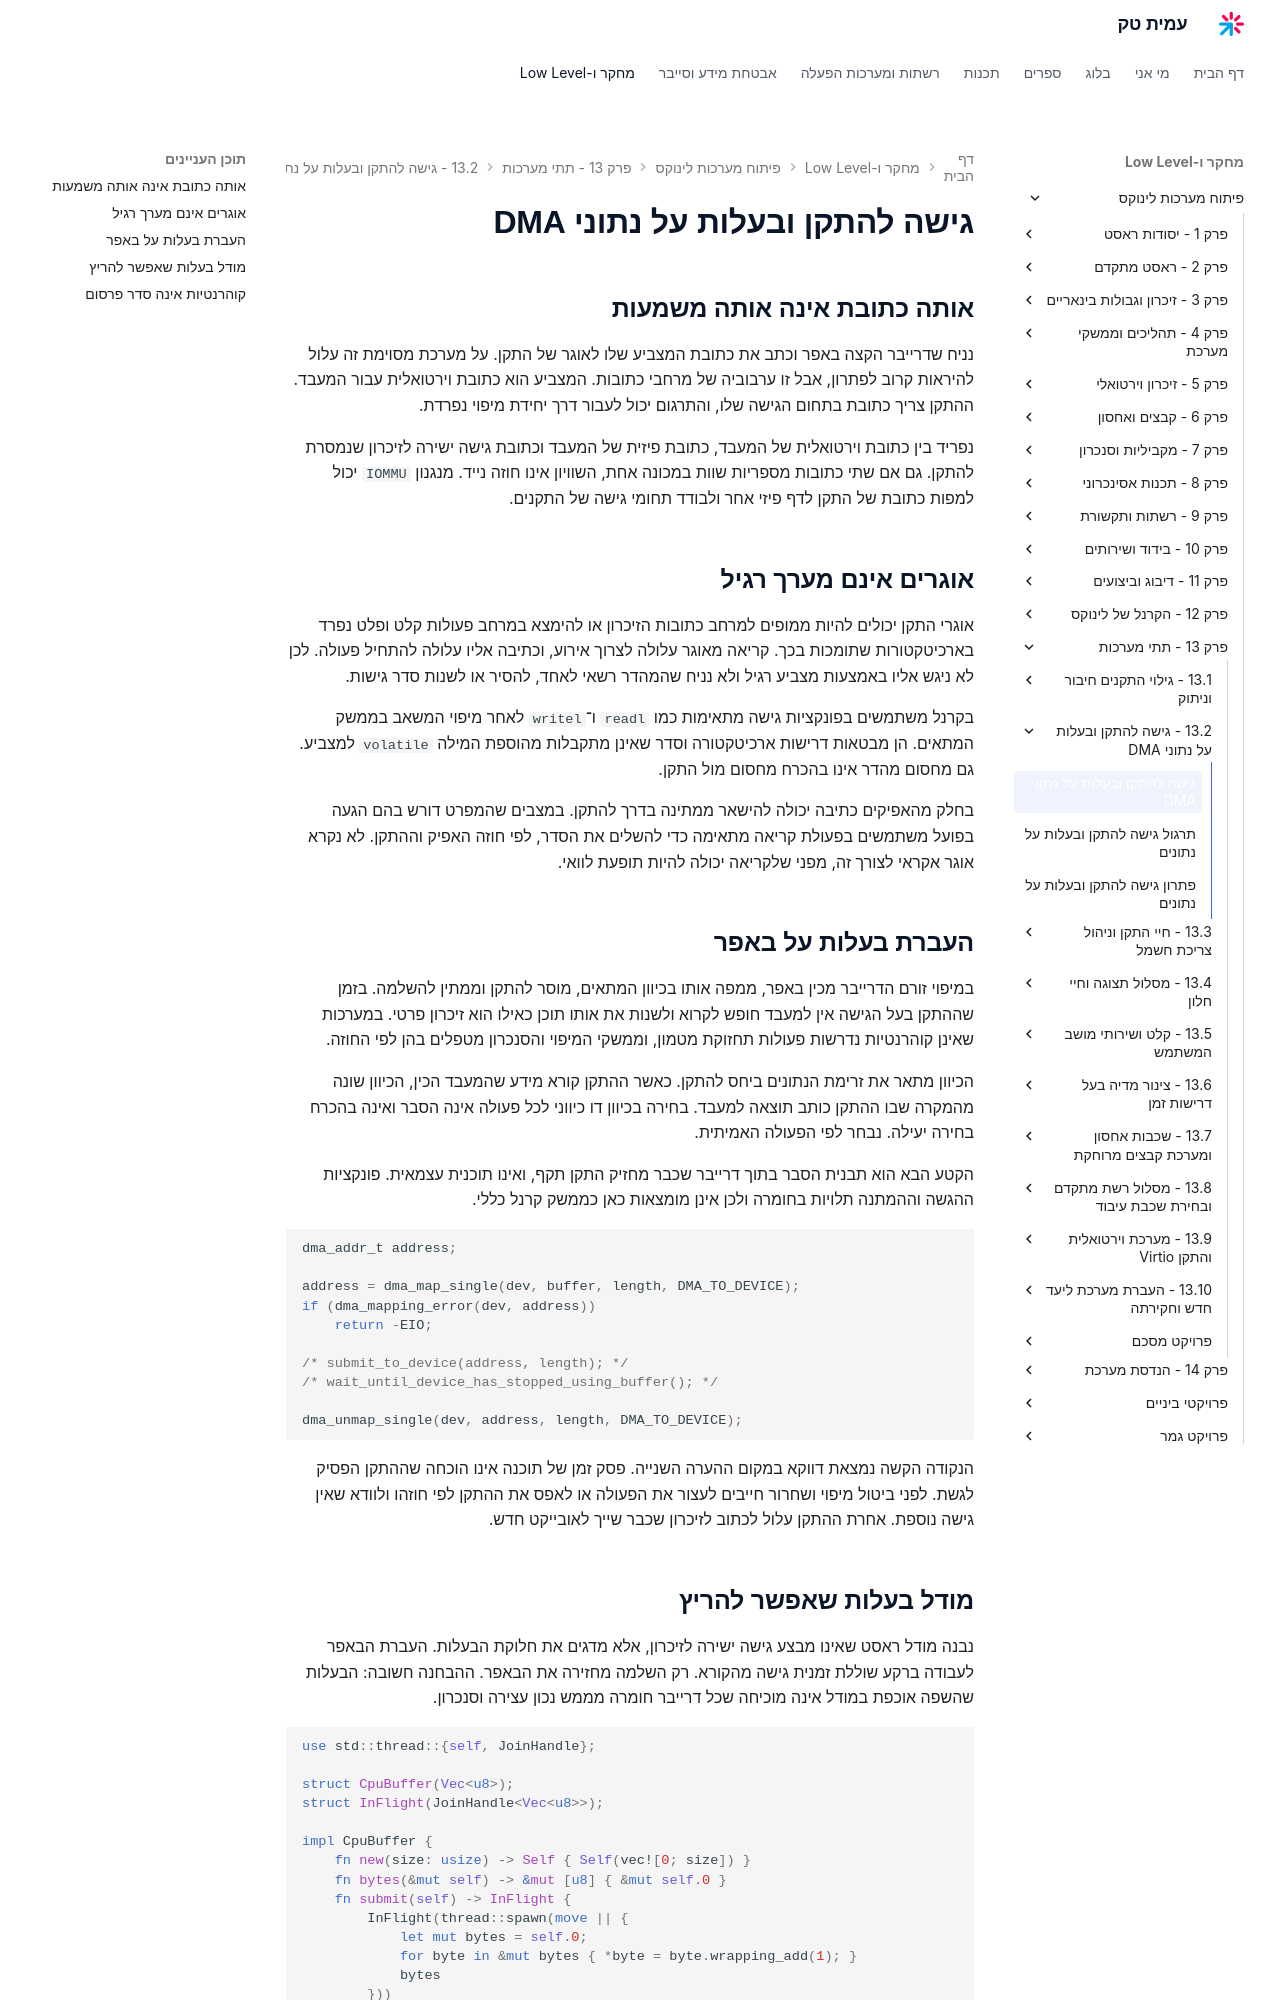

repository: AmitPinchasi/amittech · page: פיתוח-מערכות-לינוקס/13 - תתי מערכות/13.2 - גישה להתקן ובעלות על נתוני DMA/13.2 - גישה להתקן ובעלות על נתוני DMA - הרצאה/index.html · generator: mkdocs

# גישה להתקן ובעלות על נתוני DMA

## אותה כתובת אינה אותה משמעות

נניח שדרייבר הקצה באפר וכתב את כתובת המצביע שלו לאוגר של התקן. על מערכת מסוימת זה עלול להיראות קרוב לפתרון, אבל זו ערבוביה של מרחבי כתובות. המצביע הוא כתובת וירטואלית עבור המעבד. ההתקן צריך כתובת בתחום הגישה שלו, והתרגום יכול לעבור דרך יחידת מיפוי נפרדת.

נפריד בין כתובת וירטואלית של המעבד, כתובת פיזית של המעבד וכתובת גישה ישירה לזיכרון שנמסרת להתקן. גם אם שתי כתובות מספריות שוות במכונה אחת, השוויון אינו חוזה נייד. מנגנון `IOMMU` יכול למפות כתובת של התקן לדף פיזי אחר ולבודד תחומי גישה של התקנים.

## אוגרים אינם מערך רגיל

אוגרי התקן יכולים להיות ממופים למרחב כתובות הזיכרון או להימצא במרחב פעולות קלט ופלט נפרד בארכיטקטורות שתומכות בכך. קריאה מאוגר עלולה לצרוך אירוע, וכתיבה אליו עלולה להתחיל פעולה. לכן לא ניגש אליו באמצעות מצביע רגיל ולא נניח שהמהדר רשאי לאחד, להסיר או לשנות סדר גישות.

בקרנל משתמשים בפונקציות גישה מתאימות כמו `readl` ו־`writel` לאחר מיפוי המשאב בממשק המתאים. הן מבטאות דרישות ארכיטקטורה וסדר שאינן מתקבלות מהוספת המילה `volatile` למצביע. גם מחסום מהדר אינו בהכרח מחסום מול התקן.

בחלק מהאפיקים כתיבה יכולה להישאר ממתינה בדרך להתקן. במצבים שהמפרט דורש בהם הגעה בפועל משתמשים בפעולת קריאה מתאימה כדי להשלים את הסדר, לפי חוזה האפיק וההתקן. לא נקרא אוגר אקראי לצורך זה, מפני שלקריאה יכולה להיות תופעת לוואי.

## העברת בעלות על באפר

במיפוי זורם הדרייבר מכין באפר, ממפה אותו בכיוון המתאים, מוסר להתקן וממתין להשלמה. בזמן שההתקן בעל הגישה אין למעבד חופש לקרוא ולשנות את אותו תוכן כאילו הוא זיכרון פרטי. במערכות שאינן קוהרנטיות נדרשות פעולות תחזוקת מטמון, וממשקי המיפוי והסנכרון מטפלים בהן לפי החוזה.

הכיוון מתאר את זרימת הנתונים ביחס להתקן. כאשר ההתקן קורא מידע שהמעבד הכין, הכיוון שונה מהמקרה שבו ההתקן כותב תוצאה למעבד. בחירה בכיוון דו כיווני לכל פעולה אינה הסבר ואינה בהכרח בחירה יעילה. נבחר לפי הפעולה האמיתית.

הקטע הבא הוא תבנית הסבר בתוך דרייבר שכבר מחזיק התקן תקף, ואינו תוכנית עצמאית. פונקציות ההגשה וההמתנה תלויות בחומרה ולכן אינן מומצאות כאן כממשק קרנל כללי.

```c
dma_addr_t address;

address = dma_map_single(dev, buffer, length, DMA_TO_DEVICE);
if (dma_mapping_error(dev, address))
    return -EIO;

/* submit_to_device(address, length); */
/* wait_until_device_has_stopped_using_buffer(); */

dma_unmap_single(dev, address, length, DMA_TO_DEVICE);
```

הנקודה הקשה נמצאת דווקא במקום ההערה השנייה. פסק זמן של תוכנה אינו הוכחה שההתקן הפסיק לגשת. לפני ביטול מיפוי ושחרור חייבים לעצור את הפעולה או לאפס את ההתקן לפי חוזהו ולוודא שאין גישה נוספת. אחרת ההתקן עלול לכתוב לזיכרון שכבר שייך לאובייקט חדש.
